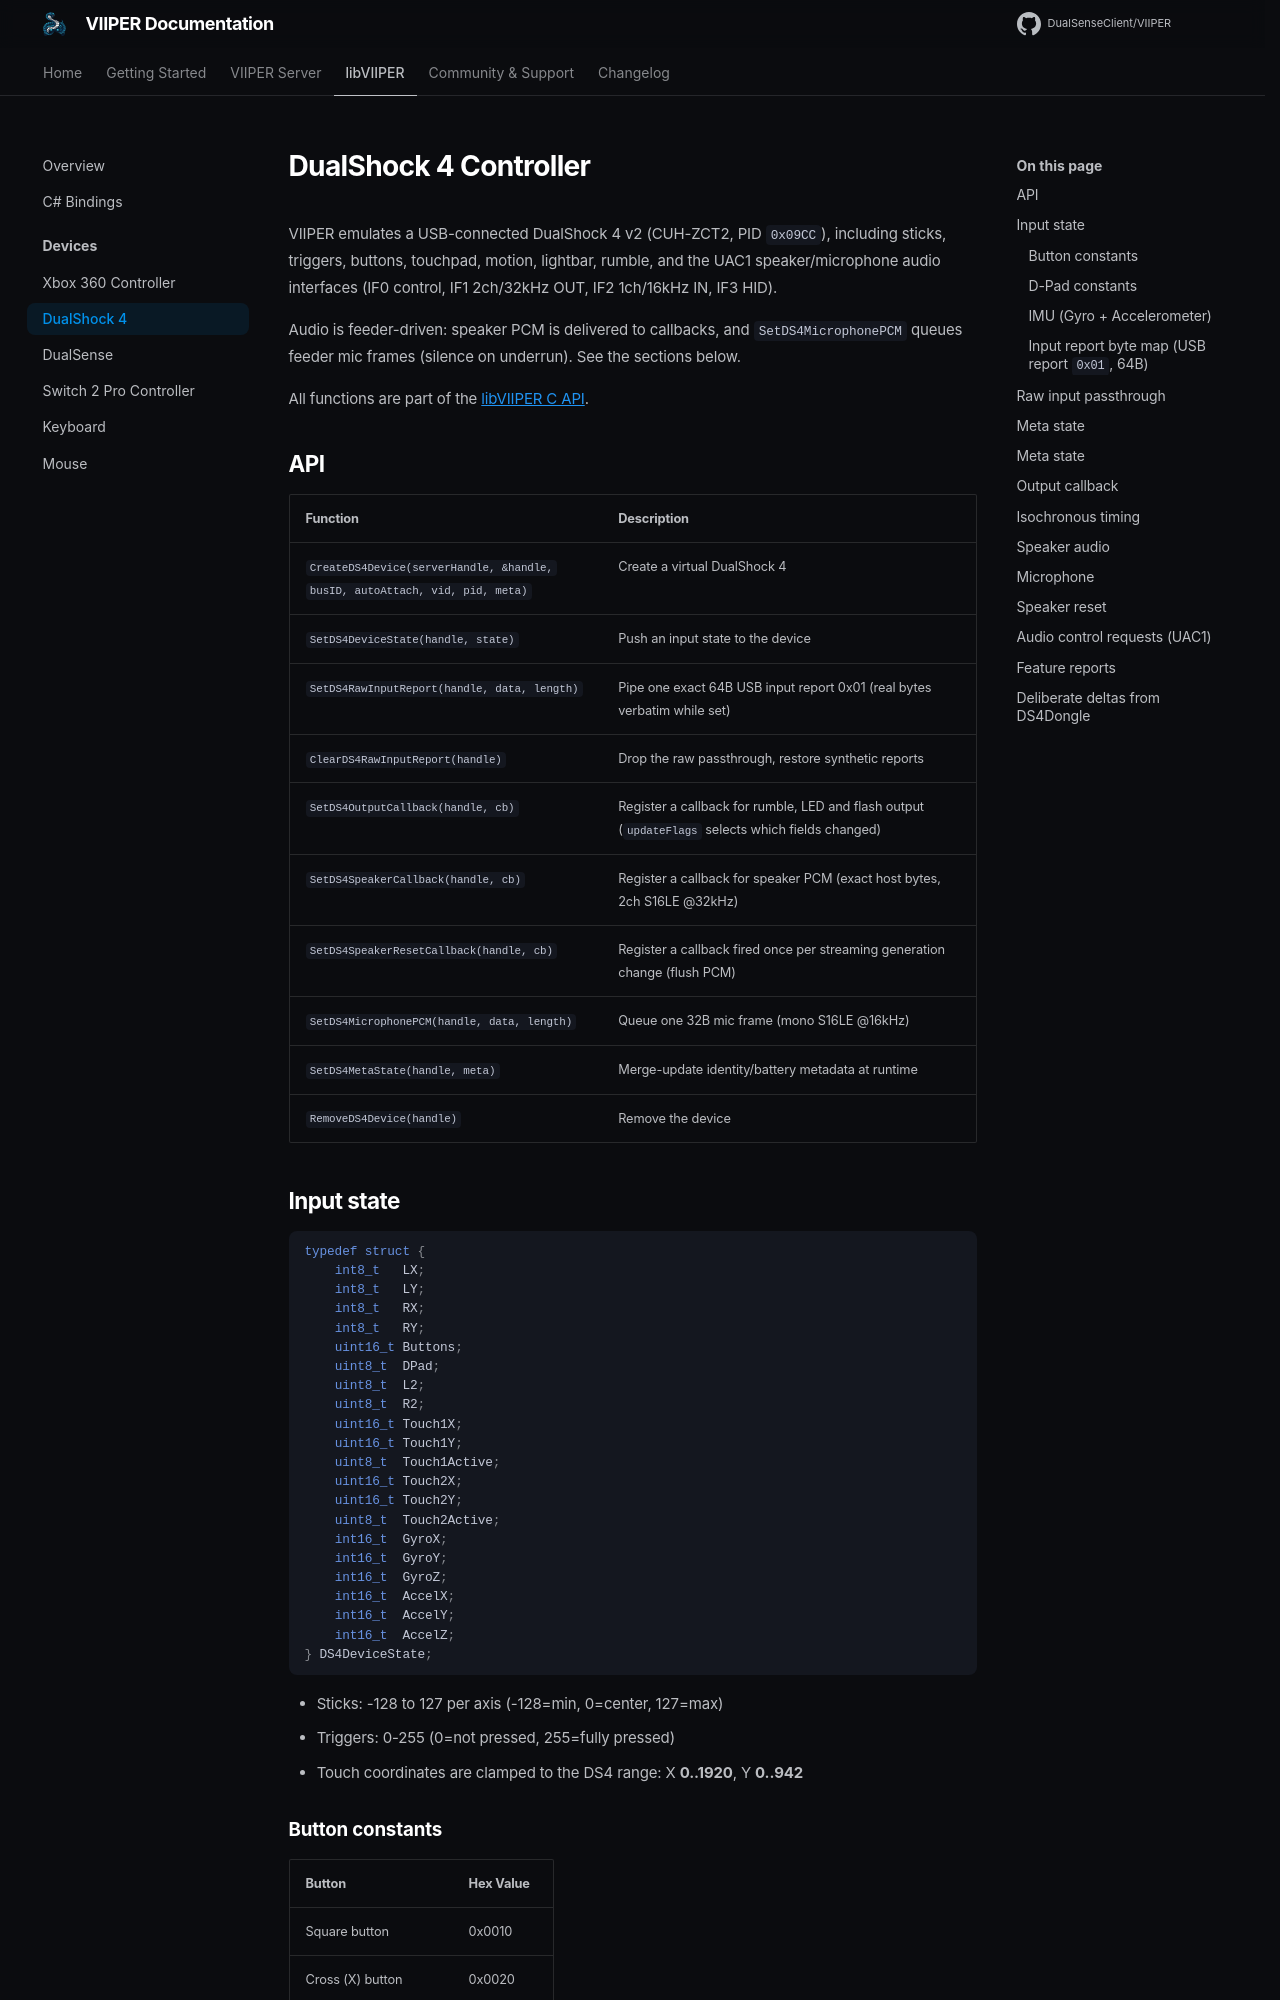

repository: DualSenseClient/VIIPER · page: devices/dualshock4/index.html · generator: mkdocs

# DualShock 4 Controller

VIIPER emulates a USB-connected DualShock 4 v2 (CUH-ZCT2, PID `0x09CC`),
including sticks, triggers, buttons, touchpad, motion, lightbar, rumble,
and the UAC1 speaker/microphone audio interfaces
(IF0 control, IF1 2ch/32kHz OUT, IF2 1ch/16kHz IN, IF3 HID).

Audio is feeder-driven: speaker PCM is delivered to callbacks, and
`SetDS4MicrophonePCM` queues feeder mic frames (silence on underrun).
See the sections below.

All functions are part of the [libVIIPER C API](../libviiper/overview.md).

## API

| Function | Description |
| --- | --- |
| `CreateDS4Device(serverHandle, &handle, busID, autoAttach, vid, pid, meta)` | Create a virtual DualShock 4 |
| `SetDS4DeviceState(handle, state)` | Push an input state to the device |
| `SetDS4RawInputReport(handle, data, length)` | Pipe one exact 64B USB input report 0x01 (real bytes verbatim while set) |
| `ClearDS4RawInputReport(handle)` | Drop the raw passthrough, restore synthetic reports |
| `SetDS4OutputCallback(handle, cb)` | Register a callback for rumble, LED and flash output (`updateFlags` selects which fields changed) |
| `SetDS4SpeakerCallback(handle, cb)` | Register a callback for speaker PCM (exact host bytes, 2ch S16LE @32kHz) |
| `SetDS4SpeakerResetCallback(handle, cb)` | Register a callback fired once per streaming generation change (flush PCM) |
| `SetDS4MicrophonePCM(handle, data, length)` | Queue one 32B mic frame (mono S16LE @16kHz) |
| `SetDS4MetaState(handle, meta)` | Merge-update identity/battery metadata at runtime |
| `RemoveDS4Device(handle)` | Remove the device |

## Input state

```c
typedef struct {
    int8_t   LX;
    int8_t   LY;
    int8_t   RX;
    int8_t   RY;
    uint16_t Buttons;
    uint8_t  DPad;
    uint8_t  L2;
    uint8_t  R2;
    uint16_t Touch1X;
    uint16_t Touch1Y;
    uint8_t  Touch1Active;
    uint16_t Touch2X;
    uint16_t Touch2Y;
    uint8_t  Touch2Active;
    int16_t  GyroX;
    int16_t  GyroY;
    int16_t  GyroZ;
    int16_t  AccelX;
    int16_t  AccelY;
    int16_t  AccelZ;
} DS4DeviceState;
```

- Sticks: -128 to 127 per axis (-128=min, 0=center, 127=max)
- Triggers: 0-255 (0=not pressed, 255=fully pressed)
- Touch coordinates are clamped to the DS4 range: X **0..1920**, Y **0..942**

### Button constants

| Button | Hex Value |
| --- | --- |
| Square button | 0x0010 |
| Cross (X) button | 0x0020 |
| Circle button | 0x0040 |
| Triangle button | 0x0080 |
| L1 (Left bumper) | 0x0100 |
| R1 (Right bumper) | 0x0200 |
| L2 button | 0x0400 |
| R2 button | 0x0800 |
| Share button | 0x1000 |
| Options button | 0x2000 |
| L3 (Left stick button) | 0x4000 |
| R3 (Right stick button) | 0x8000 |
| PS button | 0x0001 |
| Touchpad click | 0x0002 |
